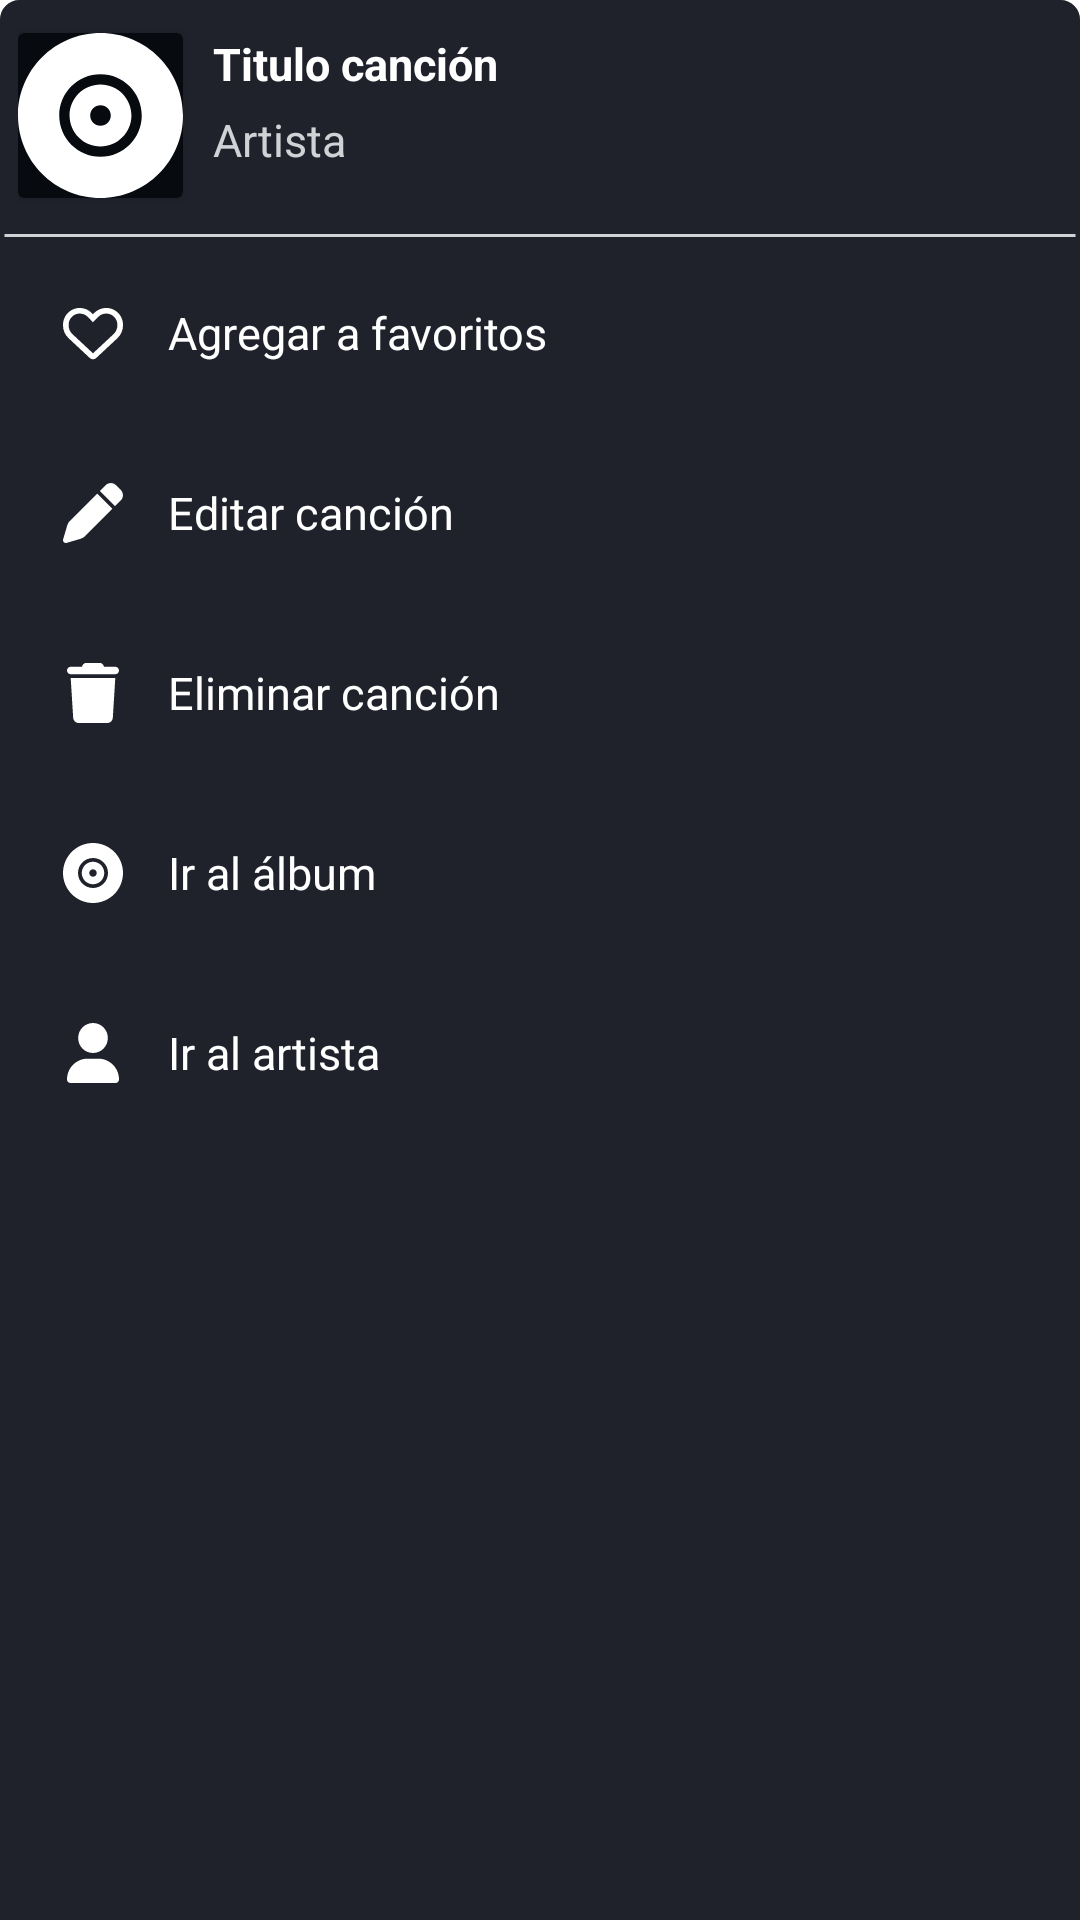

Here is an Android app screen rendered from its layout file. Give the layout XML and the strings, colors and styles it references.
<!-- AndroidManifest.xml: application theme Theme.Music_player -->
<!-- res/layout/bottom_sheet_cancion.xml -->
<?xml version="1.0" encoding="utf-8"?>
<RelativeLayout xmlns:android="http://schemas.android.com/apk/res/android"
    android:orientation="vertical"
    android:layout_width="match_parent"
    android:layout_height="wrap_content"
    android:background="@drawable/round_corner_dos"
    >

    <RelativeLayout xmlns:android="http://schemas.android.com/apk/res/android"
        xmlns:app="http://schemas.android.com/apk/res-auto"
        xmlns:tools="http://schemas.android.com/tools"
        android:id="@+id/audio_item"
        android:layout_width="match_parent"
        android:layout_height="wrap_content"
        android:layout_marginTop="5dp"
        android:layout_marginBottom="5dp"
        android:clickable="true"
        android:elevation="0dp"
        android:focusable="true"
        android:paddingStart="5dp"
        android:paddingEnd="5dp">

        <androidx.cardview.widget.CardView
            android:id="@+id/contenedorCancion"
            android:layout_width="wrap_content"
            android:layout_height="wrap_content"
            android:layout_alignParentTop="true"
            android:layout_marginTop="5dp"
            android:layout_marginBottom="5dp"
            app:cardBackgroundColor="@color/dark_primary"
            app:cardCornerRadius="2dp">

            <ImageView
                android:id="@+id/music_img"
                android:layout_width="55dp"
                android:layout_height="55dp"
                android:layout_toEndOf="@id/nCancion"
                android:scaleType="fitXY"
                android:src="@drawable/ic_record_vinyl_solid" />

        </androidx.cardview.widget.CardView>


        <TextView
            android:id="@+id/music_file_name"
            android:layout_width="match_parent"
            android:layout_height="wrap_content"
            android:layout_alignParentTop="true"
            android:layout_marginStart="10dp"
            android:layout_marginTop="5dp"
            android:layout_marginEnd="40dp"
            android:layout_toEndOf="@+id/contenedorCancion"
            android:ellipsize="end"
            android:maxLines="2"
            android:minLines="1"
            android:scrollHorizontally="true"
            android:text="@string/tituloCancion"
            android:textColor="@color/white"
            android:textSize="15sp"
            android:textStyle="bold" />

        <TextView
            android:id="@+id/music_artista_name"
            android:layout_width="match_parent"
            android:layout_height="wrap_content"
            android:layout_below="@id/music_file_name"
            android:layout_marginStart="10dp"
            android:layout_marginTop="5dp"
            android:layout_marginEnd="40dp"
            android:layout_toEndOf="@+id/contenedorCancion"
            android:ellipsize="end"
            android:singleLine="true"
            android:text="@string/artista"
            android:textColor="@color/gray_50"
            android:textSize="15sp" />

    </RelativeLayout>


    <TextView
        android:id="@+id/separacion"
        android:layout_below="@id/audio_item"
        android:layout_width="match_parent"
        android:layout_height="5dp"
        android:background="@drawable/bordes_contenedor" />

    <RelativeLayout
        android:id="@+id/btnAddFavoritos"
        android:layout_width="match_parent"
        android:layout_height="wrap_content"
        android:layout_below="@+id/separacion"
        android:background="@drawable/botones_selected_dos"
        android:gravity="center_vertical"
        android:padding="5dp">

        <ImageView
            android:id="@+id/btnIconoFavorito"
            android:layout_width="50dp"
            android:layout_height="50dp"
            android:layout_alignParentStart="true"
            android:padding="15dp"
            android:src="@drawable/ic_heart_regular" />

        <TextView
            android:layout_width="match_parent"
            android:layout_height="wrap_content"
            android:layout_centerInParent="true"
            android:layout_toEndOf="@id/btnIconoFavorito"
            android:text="@string/favorita"
            android:textColor="@color/white"
            android:textSize="15sp" />
    </RelativeLayout>

    <RelativeLayout
        android:id="@+id/btnEditarDatos"
        android:layout_width="match_parent"
        android:layout_height="wrap_content"
        android:layout_below="@+id/btnAddFavoritos"
        android:background="@drawable/botones_selected_dos"
        android:gravity="center_vertical"
        android:padding="5dp">

        <ImageView
            android:id="@+id/iconoEditar"
            android:layout_width="50dp"
            android:layout_height="50dp"
            android:layout_alignParentStart="true"
            android:layout_centerInParent="true"
            android:padding="15dp"
            android:src="@drawable/ic_pen_solid" />

        <TextView
            android:layout_width="match_parent"
            android:layout_height="wrap_content"
            android:layout_centerInParent="true"
            android:layout_toEndOf="@id/iconoEditar"
            android:text="@string/editarDatos"
            android:textColor="@color/white"
            android:textSize="15sp" />
    </RelativeLayout>

    
    <RelativeLayout
        android:id="@+id/btnEliminar"
        android:layout_width="match_parent"
        android:layout_height="wrap_content"
        android:layout_below="@+id/btnEditarDatos"
        android:gravity="center_vertical"
        android:padding="5dp"
        android:background="@drawable/botones_selected_dos"
        >

        <ImageView
            android:id="@+id/iconoEliminar"
            android:layout_width="50dp"
            android:layout_height="50dp"
            android:layout_alignParentStart="true"
            android:layout_centerInParent="true"
            android:padding="15dp"
            android:src="@drawable/ic_trash_solid" />

        <TextView
            android:layout_width="match_parent"
            android:layout_height="wrap_content"
            android:layout_centerInParent="true"
            android:layout_toEndOf="@id/iconoEliminar"
            android:text="@string/eliminar"
            android:textColor="@color/white"
            android:textSize="15sp" />
    </RelativeLayout>



    
    <RelativeLayout
        android:id="@+id/btnIrAlbum"
        android:layout_width="match_parent"
        android:layout_height="wrap_content"
        android:layout_below="@+id/btnEliminar"
        android:gravity="center_vertical"
        android:padding="5dp"
        android:background="@drawable/botones_selected_dos"
        >

        <ImageView
            android:id="@+id/iconoIrAlbum"
            android:layout_width="50dp"
            android:layout_height="50dp"
            android:layout_alignParentStart="true"
            android:layout_centerInParent="true"
            android:padding="15dp"
            android:src="@drawable/ic_record_vinyl_solid" />

        <TextView
            android:id="@+id/textoIrAlbum"
            android:layout_width="match_parent"
            android:layout_height="wrap_content"
            android:layout_centerInParent="true"
            android:layout_toEndOf="@id/iconoIrAlbum"
            android:text="@string/irAlbum"
            android:textColor="@color/white"
            android:textSize="15sp" />
    </RelativeLayout>

    
    <RelativeLayout
        android:id="@+id/btnIrArtista"
        android:layout_width="match_parent"
        android:layout_height="wrap_content"
        android:layout_below="@+id/btnIrAlbum"
        android:gravity="center_vertical"
        android:padding="5dp"
        android:background="@drawable/botones_selected_dos"

        >

        <ImageView
            android:id="@+id/iconoIrArtista"
            android:layout_width="50dp"
            android:layout_height="50dp"
            android:layout_alignParentStart="true"
            android:layout_centerInParent="true"
            android:padding="15dp"
            android:src="@drawable/ic_user_solid" />

        <TextView
            android:id="@+id/textoIrArtista"
            android:layout_width="match_parent"
            android:layout_height="wrap_content"
            android:layout_centerInParent="true"
            android:layout_toEndOf="@id/iconoIrArtista"
            android:text="@string/irArtista"
            android:textColor="@color/white"
            android:textSize="15sp" />
    </RelativeLayout>

</RelativeLayout>
<!-- resources referenced by this layout -->
<resources>
  <color name="dark_primary">#070B10</color>
  <color name="gray_50">#D0D3D5</color>
  <color name="white">#FFFFFFFF</color>
  <!-- drawable bordes_contenedor (drawable) -->
  <?xml version="1.0" encoding="utf-8"?>
  <shape xmlns:android="http://schemas.android.com/apk/res/android"
      android:shape="line">
      <stroke
          android:width="1sp"
          android:color="@color/gray_50"/>
  
      <padding
          android:bottom="1sp"
          />
  
  </shape>
  <!-- drawable botones_selected_dos (drawable) -->
  <selector xmlns:android="http://schemas.android.com/apk/res/android">
      <item android:drawable="@drawable/botones_fondo_seleccionado_dos" android:state_selected="true" />
      <item android:drawable="@drawable/botones_fondo_seleccionado_dos" android:state_pressed="true" />
      <item android:drawable="@drawable/botones_fondo" />
  
  </selector>
  <!-- drawable ic_pen_solid (drawable) -->
  <vector xmlns:android="http://schemas.android.com/apk/res/android"
      android:width="512dp"
      android:height="512dp"
      android:viewportWidth="512"
      android:viewportHeight="512">
    <path
        android:fillColor="#FFFFFF"
        android:pathData="M362.7,19.3L314.3,67.7 444.3,197.7l48.4,-48.4c25,-25 25,-65.5 0,-90.5L453.3,19.3c-25,-25 -65.5,-25 -90.5,0zM291.7,90.3L58.6,323.5c-10.4,10.4 -18,23.3 -22.2,37.4L1,481.2C-1.5,489.7 0.8,498.8 7,505s15.3,8.5 23.7,6.1l120.3,-35.4c14.1,-4.2 27,-11.8 37.4,-22.2L421.7,220.3 291.7,90.3z"/>
  </vector>
  <!-- drawable ic_trash_solid (drawable) -->
  <vector xmlns:android="http://schemas.android.com/apk/res/android"
      android:width="448dp"
      android:height="512dp"
      android:viewportWidth="448"
      android:viewportHeight="512">
    <path
        android:fillColor="#FFFFFF"
        android:pathData="M135.2,17.7L128,32H32C14.3,32 0,46.3 0,64S14.3,96 32,96H416c17.7,0 32,-14.3 32,-32s-14.3,-32 -32,-32H320l-7.2,-14.3C307.4,6.8 296.3,0 284.2,0H163.8c-12.1,0 -23.2,6.8 -28.6,17.7zM416,128H32L53.2,467c1.6,25.3 22.6,45 47.9,45H346.9c25.3,0 46.3,-19.7 47.9,-45L416,128z"/>
  </vector>
  <!-- drawable ic_user_solid (drawable) -->
  <vector xmlns:android="http://schemas.android.com/apk/res/android"
      android:width="448dp"
      android:height="512dp"
      android:viewportWidth="448"
      android:viewportHeight="512">
    <path
        android:fillColor="#FFFFFF"
        android:pathData="M224,256c70.7,0 128,-57.3 128,-128S294.7,0 224,0S96,57.3 96,128s57.3,128 128,128zM178.3,304C79.8,304 0,383.8 0,482.3C0,498.7 13.3,512 29.7,512L418.3,512c16.4,0 29.7,-13.3 29.7,-29.7C448,383.8 368.2,304 269.7,304L178.3,304z"/>
  </vector>
  <!-- drawable round_corner_dos (drawable) -->
  <?xml version="1.0" encoding="utf-8"?>
  <shape xmlns:android="http://schemas.android.com/apk/res/android">
      <solid android:color="@color/dark_bg"/>
      <stroke android:width="3dp" android:color="@color/dark_bg" />
      <padding android:left="1dp" android:top="1dp" android:right="1dp" android:bottom="1dp" />
      <corners
          android:bottomRightRadius="0dp"
          android:bottomLeftRadius="0dp"
          android:topLeftRadius="5dp"
          android:topRightRadius="5dp"/>
  </shape>
  <string name="artista">Artista</string>
  <string name="editarDatos">Editar canción</string>
  <string name="eliminar">Eliminar canción</string>
  <string name="favorita">Agregar a favoritos</string>
  <string name="irAlbum">Ir al álbum</string>
  <string name="irArtista">Ir al artista</string>
  <string name="tituloCancion">Titulo canción</string>
  <color name="dark_bg">#1F222B</color>
  <color name="green">#5FE85D</color>
  <color name="teal_200">#FF03DAC5</color>
  <color name="teal_700">#FF018786</color>
  <color name="black">#FF000000</color>
</resources>
